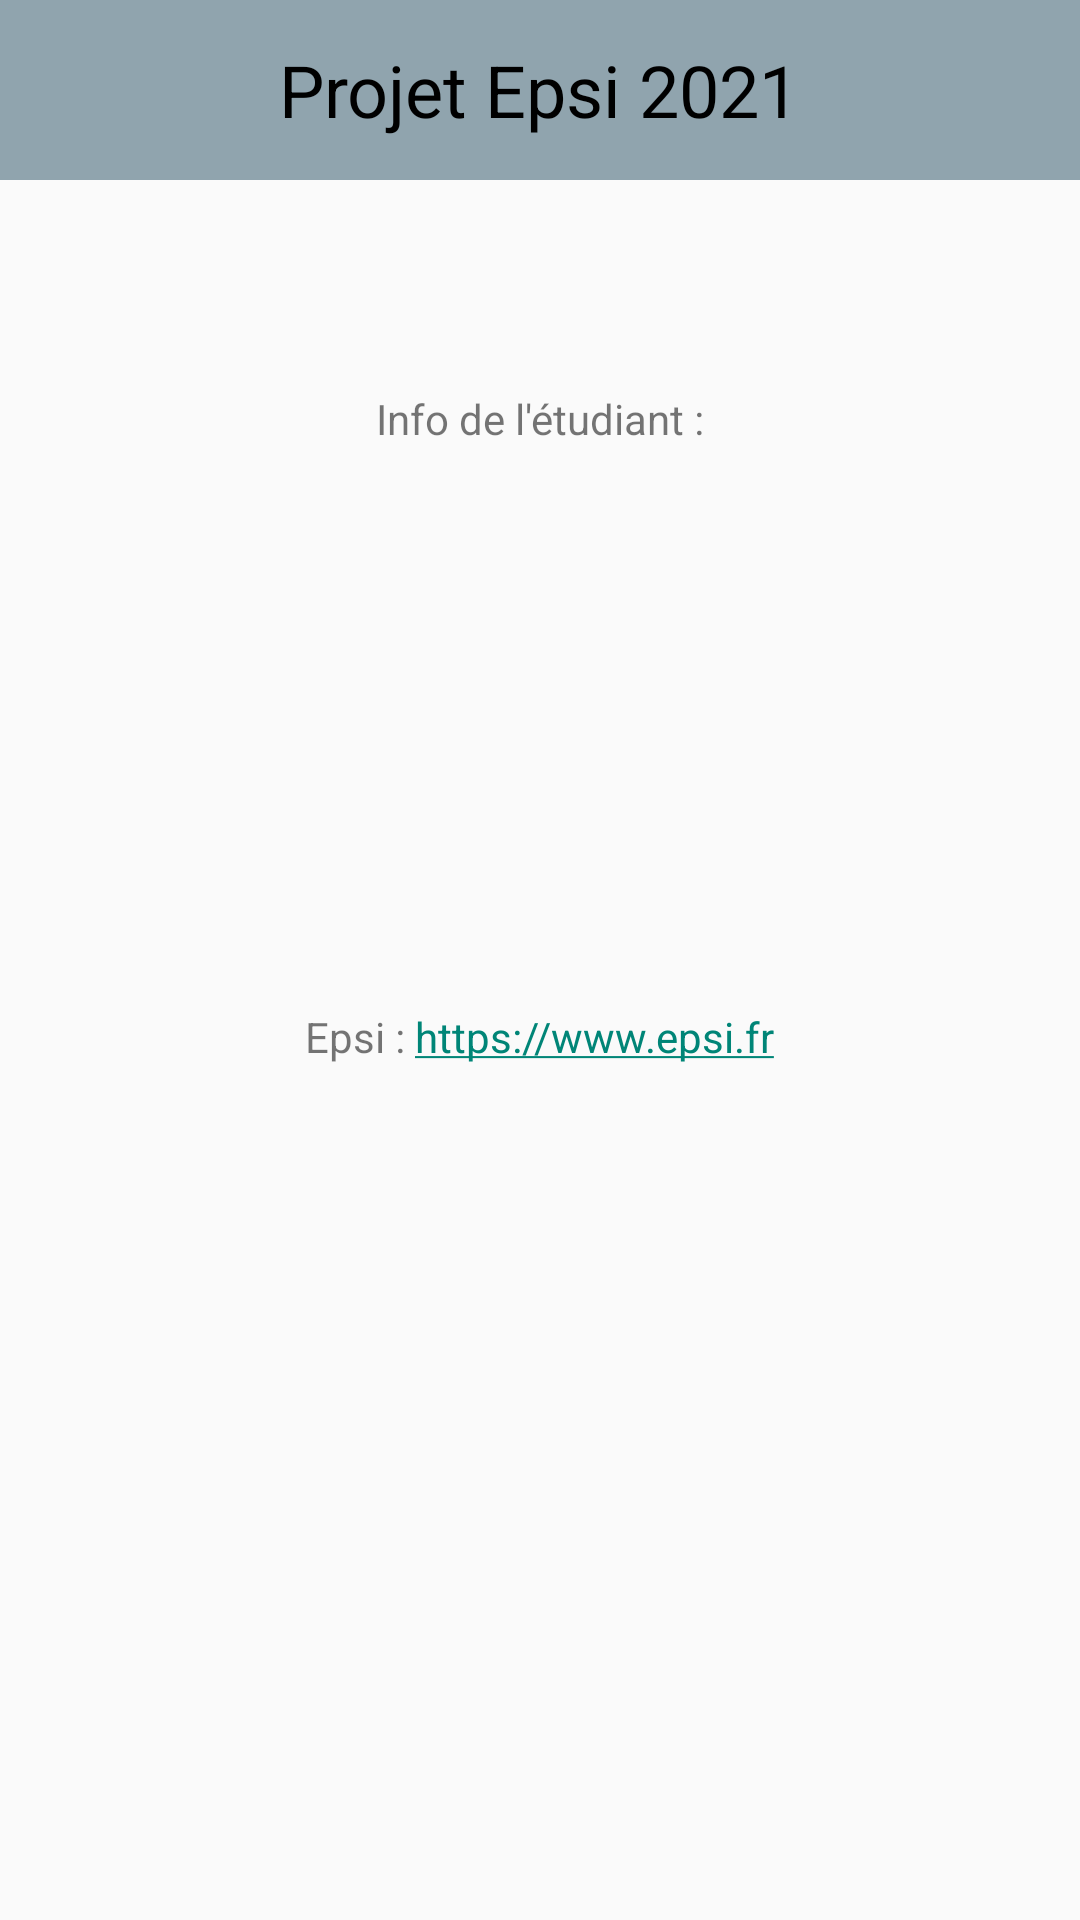

The Android layout XML behind this screen, and the referenced resources:
<!-- AndroidManifest.xml: application theme Theme.MapAppli -->
<!-- res/layout/activity_profile.xml -->
<?xml version="1.0" encoding="utf-8"?>
<LinearLayout
    android:orientation="vertical"
    xmlns:android="http://schemas.android.com/apk/res/android"
    xmlns:tools="http://schemas.android.com/tools"
    android:layout_width="match_parent"
    android:layout_height="match_parent"
    tools:context=".ProfilActivity">

    <include
        android:layout_width="match_parent"
        android:layout_height="wrap_content"
        layout="@layout/layout_header"/>

    <ScrollView
        android:layout_width="match_parent"
        android:layout_height="match_parent">

        <LinearLayout
            android:layout_width="match_parent"
            android:orientation="vertical"
            android:layout_height="match_parent">

            <ImageView
                android:id="@+id/Picture"
                android:layout_marginTop="40dp"
                android:layout_centerInParent="true"
                android:layout_width="300dp"
                android:layout_height="wrap_content"
                android:layout_gravity="center_horizontal"
                android:adjustViewBounds="true"
                android:src="@drawable/icon"
                />


            <TextView
                android:layout_width="wrap_content"
                android:layout_marginTop="30dp"
                android:layout_height="wrap_content"
                android:layout_gravity="center_horizontal"
                android:text="Info de l'étudiant :"
                />
            <TextView
                android:id="@+id/Name"
                android:layout_width="wrap_content"
                android:layout_marginTop="10dp"
                android:layout_height="wrap_content"
                android:layout_gravity="center_horizontal"
                />
            <TextView
                android:id="@+id/Mail"
                android:layout_width="wrap_content"
                android:layout_marginTop="10dp"
                android:layout_height="wrap_content"
                android:layout_gravity="center_horizontal"
                android:autoLink="email"
                />
            <TextView
                android:id="@+id/Group"
                android:layout_width="wrap_content"
                android:layout_marginTop="10dp"
                android:layout_height="wrap_content"
                android:layout_gravity="center_horizontal"
                />
            <TextView
                android:id="@+id/url"
                android:layout_width="wrap_content"
                android:layout_height="wrap_content"
                android:layout_marginTop="100dp"
                android:layout_gravity="center_horizontal"
                android:autoLink="web"
                android:linksClickable="true"
                android:text="@string/url"
                />


        </LinearLayout>

    </ScrollView>

</LinearLayout>
<!-- res/layout/layout_header.xml (included above) -->
<?xml version="1.0" encoding="utf-8"?>
<RelativeLayout
    xmlns:android="http://schemas.android.com/apk/res/android" android:layout_width="match_parent"
    android:layout_height="match_parent">
    <RelativeLayout
        android:layout_width="match_parent"
        android:layout_height="60dp"
        android:background="@color/md_blue_grey_300">
        <ImageView
            android:id="@+id/imageViewBack"
            android:visibility="gone"
            android:layout_width="40dp"
            android:layout_height="40dp"
            android:src="@drawable/back_arrow"
            android:layout_marginStart="5dp"
            android:layout_centerVertical="true"/>
        <TextView
            android:id="@+id/textViewTitle"
            android:layout_centerInParent="true"
            android:layout_width="wrap_content"
            android:layout_height="match_parent"
            android:gravity="center_vertical"
            android:text="Projet Epsi 2021"
            android:textSize="24sp"
            android:textColor="@android:color/black"/>
    </RelativeLayout>

</RelativeLayout>
<!-- resources referenced by this layout -->
<resources>
  <color name="md_blue_grey_300">#90A4AE</color>
  <string name="url">Epsi : <a href="https://www.epsi.fr">https://www.epsi.fr</a></string>
  <style name="Theme.MapAppli" parent="Theme.AppCompat.DayNight.NoActionBar">
          
          <item name="colorPrimary">@color/purple_500</item>
          <item name="colorPrimaryVariant">@color/purple_700</item>
          <item name="colorOnPrimary">@color/white</item>
          
          <item name="colorSecondary">@color/teal_200</item>
          <item name="colorSecondaryVariant">@color/teal_700</item>
          <item name="colorOnSecondary">@color/black</item>
          
          <item name="android:statusBarColor" tools:targetApi="l">@color/md_blue_grey_100</item>
          
  
  
      </style>
  <color name="purple_500">#FF6200EE</color>
  <color name="purple_700">#FF3700B3</color>
  <color name="white">#FFFFFFFF</color>
  <color name="teal_200">#FF03DAC5</color>
  <color name="teal_700">#FF018786</color>
  <color name="black">#FF000000</color>
  <color name="md_blue_grey_100">#CFD8DC</color>
</resources>
